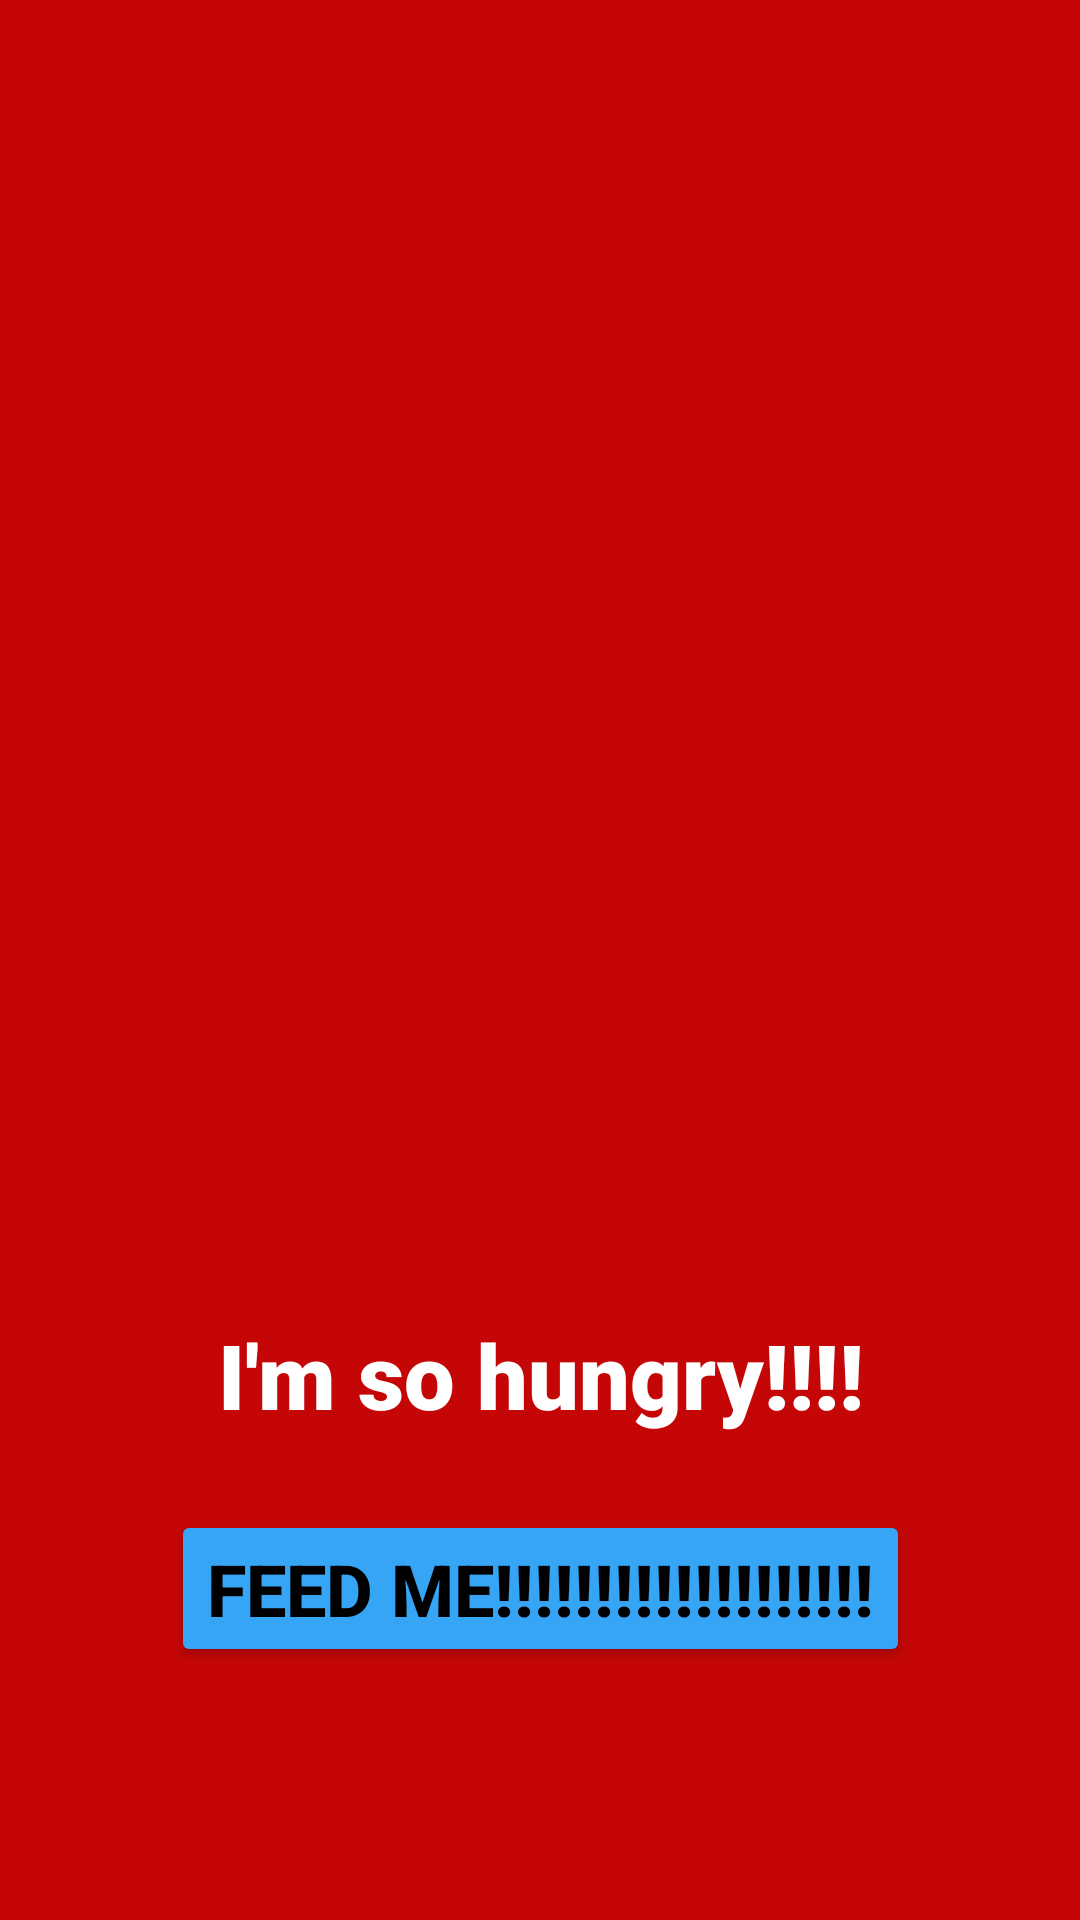

Android layout source for this screen:
<!-- AndroidManifest.xml: application theme Theme.MADlab7intentassignement -->
<!-- res/layout/angry.xml -->
<?xml version="1.0" encoding="utf-8"?>
<androidx.constraintlayout.widget.ConstraintLayout xmlns:android="http://schemas.android.com/apk/res/android"
    xmlns:app="http://schemas.android.com/apk/res-auto"
    xmlns:tools="http://schemas.android.com/tools"
    android:id="@+id/angry"
    android:background="#c40606"
    android:layout_width="match_parent"
    android:layout_height="match_parent"
    tools:context=".angry">

    <ImageView
        android:id="@+id/angryCat"
        android:layout_width="417dp"
        android:layout_height="413dp"
        android:contentDescription="@string/angry_cat"
        android:scaleType="fitStart"
        android:src="@drawable/angry_cat"
        app:layout_constraintEnd_toEndOf="parent"
        app:layout_constraintStart_toStartOf="parent"
        app:layout_constraintTop_toTopOf="parent" />

    <TextView
        android:layout_width="match_parent"
        android:layout_height="wrap_content"
        android:id="@+id/hungryText"
        app:layout_constraintStart_toStartOf="parent"
        app:layout_constraintTop_toBottomOf="@id/angryCat"
        android:text="@string/im_so_hungry"
        android:textSize="30sp"
        android:textStyle="bold"
        android:gravity="center"
        android:textAlignment="center"
        android:layout_marginTop="25dp"
        android:fontFamily="sans-serif-black"
        android:textColor="@color/white"
    />

    <Button
        android:layout_width="wrap_content"
        android:layout_height="wrap_content"
        android:id="@+id/feedMe"
        app:layout_constraintStart_toStartOf="parent"
        app:layout_constraintTop_toBottomOf="@id/hungryText"
        android:gravity="center"
        android:layout_marginTop="25dp"
        app:layout_constraintEnd_toEndOf="parent"
        android:text="@string/feed_me"
        android:backgroundTint="#36a5f5"
        android:textStyle="bold"
        android:textColor="@color/black"
        android:textSize="24sp"
    />

</androidx.constraintlayout.widget.ConstraintLayout>
<!-- resources referenced by this layout -->
<resources>
  <string name="angry_cat">Angry Cat</string>
  <string name="feed_me">Feed ME!!!!!!!!!!!!!!!!!!!</string>
  <string name="im_so_hungry">I\'m so hungry!!!!</string>
  <style name="Theme.MADlab7intentassignement" parent="Base.Theme.MADlab7intentassignement" />
  <style name="Base.Theme.MADlab7intentassignement" parent="Theme.Material3.DayNight.NoActionBar">
          
          
      </style>
  <!-- not gathered from this repository: default colours our renderer supplied (Android Studio template values) -->
  <color name="black">#FF000000</color>
  <color name="white">#FFFFFFFF</color>
</resources>
